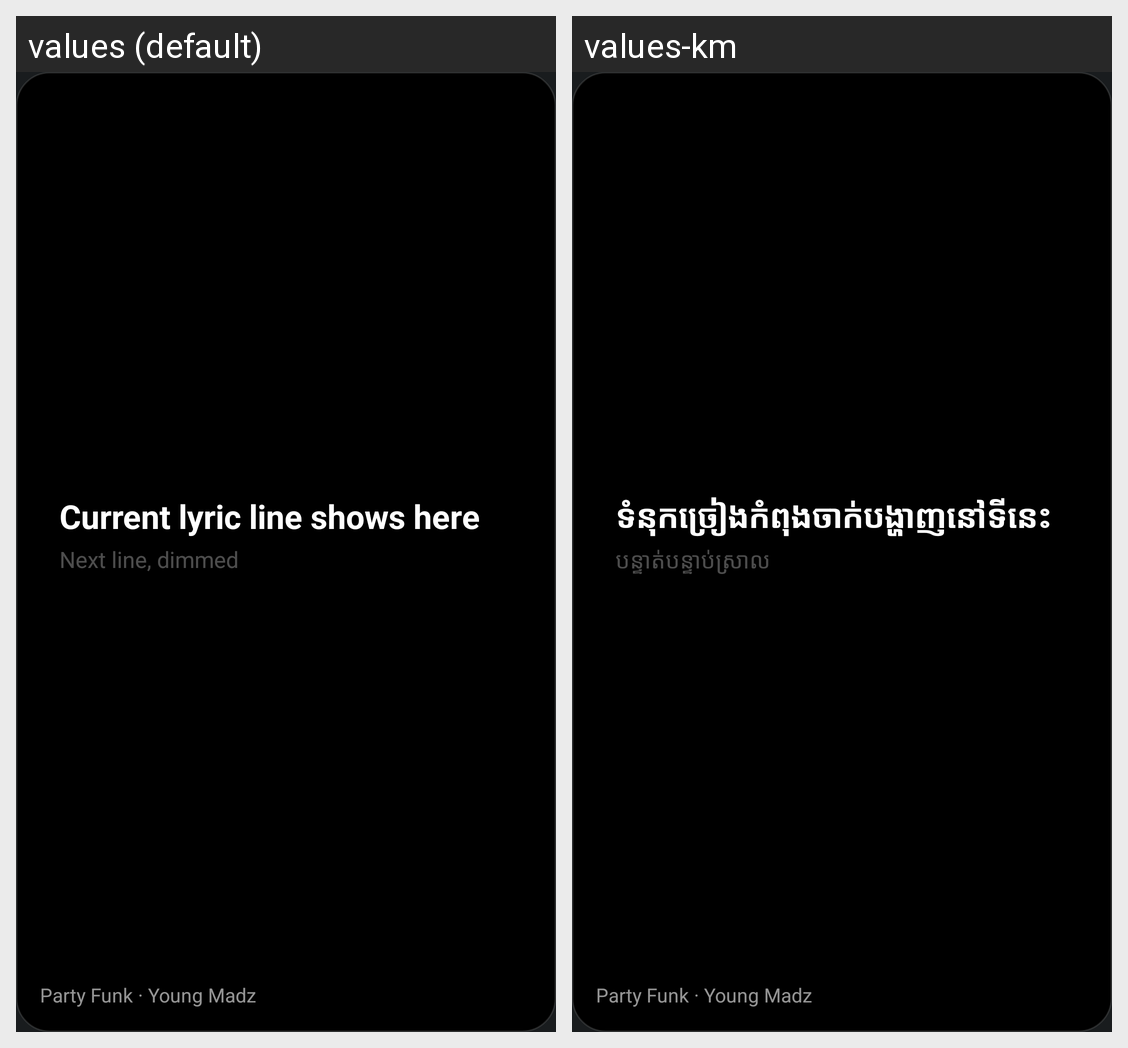

Locale-by-locale string values for the Android screen shown in this grid:
Android screen res/layout/widget_preview_aurix_lyrics_mono.xml rendered under 2 locales, left to right: values (default), values-km. Device: Nexus 5 (rendered at 1080×1920; each locale shown at half size, 540×960, under a caption strip naming it); theme Theme.MyApplication.
Strings drawn on this screen, with the default value and each locale's value (text and hints the layout hard-codes, and strings that could not be matched under every locale, appear in the picture but are not listed):

widget_preview_lyric_current
  values: Current lyric line shows here
  values-km: ទំនុកច្រៀងកំពុងចាក់បង្ហាញនៅទីនេះ

widget_preview_lyric_next
  values: Next line, dimmed
  values-km: បន្ទាត់បន្ទាប់ស្រាល
